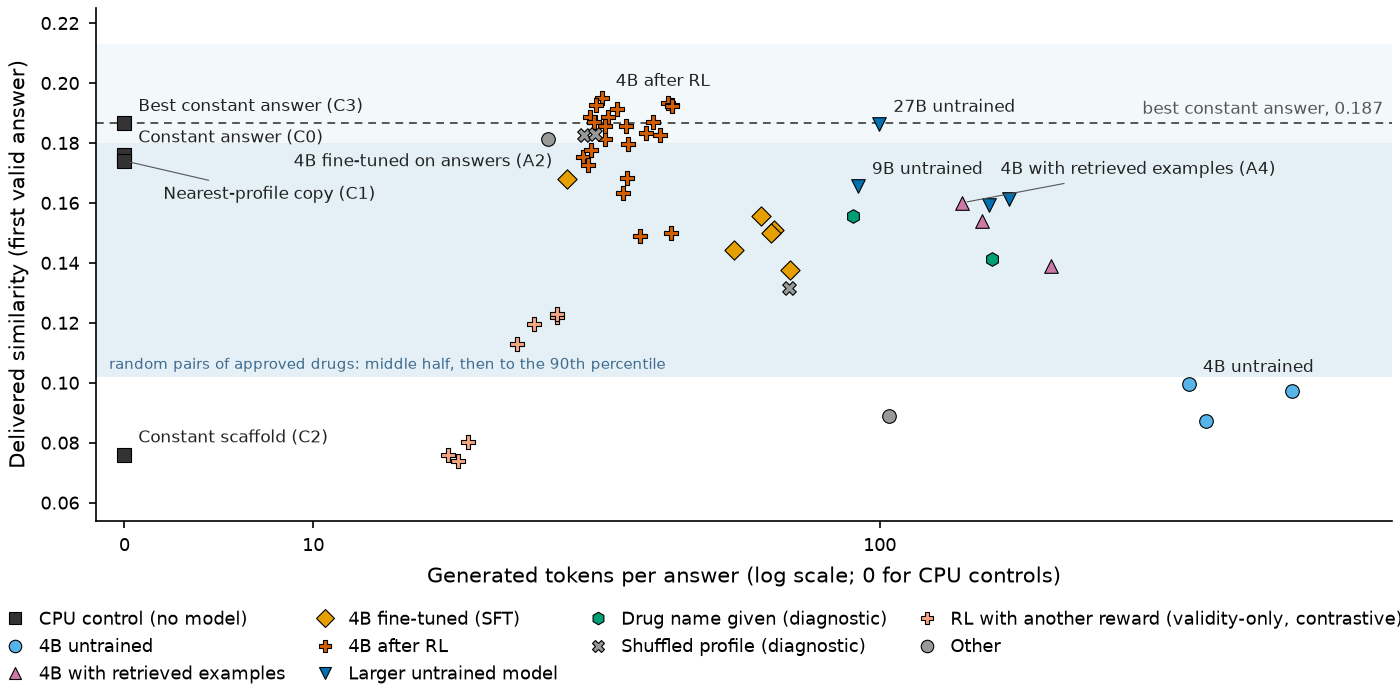

The data file committed next to this chart (first rows):
run, arm, family, decoding, fv_tokens, fv_tanimoto, fv_samples, prompt_tokens, labelled
val8-control_constant, Constant answer (C0), control, none, 0, 0.1761, 1, 498.5, True
val8-control_copy_nearest, Nearest-profile copy (C1), control, none, 0, 0.174, 1, 498.5, True
val8-control_constant_scaffold, Constant scaffold (C2), control, none, 0, 0.07599, 1, 498.5, True
val8-control_constant_pool, Best constant answer (C3), control, none, 0, 0.1865, 1, 498.5, True
a-direct, 4B untrained, untrained, T=1.0, k=8, 377, 0.08728, 4.904, 498.5, False
a4-icl, 4B with retrieved examples (A4), retrieval, T=1.0, k=8, 200.6, 0.1388, 2.296, 498.5, False
a4-t0.6, 4B with retrieved examples (A4), retrieval, T=0.6, k=8, 139.5, 0.16, 1.663, 498.5, True
a4-t0.3, 4B with retrieved examples (A4), retrieval, T=0.3, k=8, 151.5, 0.154, 1.579, 498.5, False
rlfull-s10-t0.3, 4B after RL, rl, T=0.3, k=8, think mode, 35.27, 0.1633, 1.025, 498.5, False
rlfull-s10-t0.6, 4B after RL, rl, T=0.6, k=8, think mode, 42.77, 0.15, 1.117, 498.5, False
rlfull-s10-t1.0, 4B after RL, rl, T=1.0, k=8, think mode, 37.8, 0.1489, 1.242, 498.5, False
rlfull-s20-t0.3, 4B after RL, rl, T=0.3, k=8, think mode, 29.91, 0.1754, 1, 498.5, False
rlfull-s20-t0.6, 4B after RL, rl, T=0.6, k=8, think mode, 35.74, 0.1684, 1.054, 498.5, False
rlfull-s20-t1.0, 4B after RL, rl, T=1.0, k=8, think mode, 30.49, 0.1728, 1.029, 498.5, False
rlfull-s30-t0.3, 4B after RL, rl, T=0.3, k=8, think mode, 30.92, 0.1778, 1, 498.5, False
rlfull-s30-t0.6, 4B after RL, rl, T=0.6, k=8, think mode, 36.01, 0.1798, 1.017, 498.5, False
rlfull-s30-t1.0, 4B after RL, rl, T=1.0, k=8, think mode, 32.78, 0.1812, 1.025, 498.5, False
rlfull-s40-t0.3, 4B after RL, rl, T=0.3, k=8, think mode, 35.7, 0.1857, 1.142, 498.5, False
rlfull-s40-t0.6, 4B after RL, rl, T=0.6, k=8, think mode, 30.82, 0.1887, 1.017, 498.5, False
rlfull-s40-t1.0, 4B after RL, rl, T=1.0, k=8, think mode, 31.35, 0.1869, 1, 498.5, False
rlfull5-s40-t0.3, 4B after RL, rl, T=0.3, k=8, think mode, 40.88, 0.1827, 1.033, 498.5, False
rlfull5-s40-t0.6, 4B after RL, rl, T=0.6, k=8, think mode, 38.6, 0.1834, 1, 498.5, False
rlfull5-s40-t1.0, 4B after RL, rl, T=1.0, k=8, think mode, 39.8, 0.1871, 1.017, 498.5, False
rlfull5-s50-t0.3, 4B after RL, rl, T=0.3, k=8, think mode, 32.31, 0.1949, 1, 498.5, True
rlfull5-s50-t0.6, 4B after RL, rl, T=0.6, k=8, think mode, 31.57, 0.1928, 1, 498.5, False
rlfull5-s50-t1.0, 4B after RL, rl, T=1.0, k=8, think mode, 34.39, 0.1912, 1.025, 498.5, False
rlfull5-s60-t0.3, 4B after RL, rl, T=0.3, k=8, think mode, 42.28, 0.1933, 1, 498.5, False
rlfull5-s60-t0.6, 4B after RL, rl, T=0.6, k=8, think mode, 42.99, 0.1927, 1, 498.5, False
rlfull5-s60-t1.0, 4B after RL, rl, T=1.0, k=8, think mode, 43, 0.1922, 1, 498.5, False
a2-val, 4B fine-tuned on answers (A2), sft, T=1.0, k=8, think mode, 61.6, 0.1557, 1.542, 498.5, False
a2-t0.6, 4B fine-tuned on answers (A2), sft, T=0.6, k=8, think mode, 55.3, 0.1443, 1.25, 498.5, False
a2-t0.3, 4B fine-tuned on answers (A2), sft, T=0.3, k=8, think mode, 69.45, 0.1375, 1.25, 498.5, False
rlfull-s40-t0.6-seed1, 4B after RL, rl, T=0.6, k=8, think mode, 33.17, 0.1887, 1.067, 498.5, False
rlfull-s40-t0.6-seed2, 4B after RL, rl, T=0.6, k=8, think mode, 32.7, 0.1857, 1.042, 498.5, False
rlvalidity-s40-t0.3, 4B RL with another reward, rlcontrol, T=0.3, k=8, think mode, 17.98, 0.07399, 1, 498.5, False
rlvalidity-s40-t0.6, 4B RL with another reward, rlcontrol, T=0.6, k=8, think mode, 18.77, 0.08028, 1, 498.5, False
rlvalidity-s40-t1.0, 4B RL with another reward, rlcontrol, T=1.0, k=8, think mode, 17.27, 0.07606, 1.012, 498.5, False
r3s10-t0.6, 4B RL with another reward, rlcontrol, T=0.6, k=8, think mode, 26.97, 0.1219, 1.046, 498.5, False
r3s10-t1.0, 4B RL with another reward, rlcontrol, T=1.0, k=8, think mode, 26.98, 0.123, 1.083, 498.5, False
r3s20-t0.6, 4B RL with another reward, rlcontrol, T=0.6, k=8, think mode, 22.91, 0.1129, 1, 498.5, False
r3s20-t1.0, 4B RL with another reward, rlcontrol, T=1.0, k=8, think mode, 24.55, 0.1196, 1.012, 498.5, False
a2-t1.0-seed1, 4B fine-tuned on answers (A2), sft, T=1.0, k=8, think mode, 65.16, 0.1509, 1.575, 498.5, False
a2-t1.0-seed2, 4B fine-tuned on answers (A2), sft, T=1.0, k=8, think mode, 64.21, 0.1501, 1.542, 498.5, False
a2-shuffle-t1.0, Shuffled-profile run, shuffle, T=1.0, k=8, think mode, 69.19, 0.1315, 1.758, 498.5, False
a2-blank-t1.0, 4B fine-tuned on answers (A2), sft, T=1.0, k=8, think mode, 28, 0.1681, 1, 498.5, True
r1s40-shuffle-t0.6, Shuffled-profile run, shuffle, T=0.6, k=8, think mode, 30.11, 0.1825, 1, 498.5, False
r5s50-shuffle-t0.3, Shuffled-profile run, shuffle, T=0.3, k=8, think mode, 31.39, 0.1831, 1, 498.5, False
r5s50-blank-t0.3, 4B RL-full replicate step 50 (the select…, other, T=0.3, k=8, think mode, 26, 0.1815, 1, 498.5, False
r1s40-blank-t0.6, 4B RL-full step 40 with a blank profile, other, T=0.6, k=8, think mode, 104, 0.08883, 1, 498.5, False
b4-t0.6, 4B untrained, untrained, T=0.6, k=8, 351.5, 0.09946, 4.342, 498.5, True
b4-t0.3, 4B untrained, untrained, T=0.3, k=8, 534, 0.09713, 4.812, 498.5, False
b9-direct, 9B untrained, size, T=1.0, k=8, 155.8, 0.1593, 2.342, 498.5, False
b9-t0.6, 9B untrained, size, T=0.6, k=8, 91.55, 0.1655, 1.767, 498.5, True
b9-t0.3, 9B untrained, size, T=0.3, k=8, 169.2, 0.1612, 2.042, 498.5, False
b27-direct, 27B untrained, size, T=1.0, k=8, 99.87, 0.1863, 1.525, 498.5, True
name-4b, 4B told the drug name, name, T=1.0, k=8, 157.6, 0.1413, 3.25, 498.5, False
name-9b, 9B told the drug name, name, T=1.0, k=8, 89.81, 0.1555, 2.242, 498.5, False
